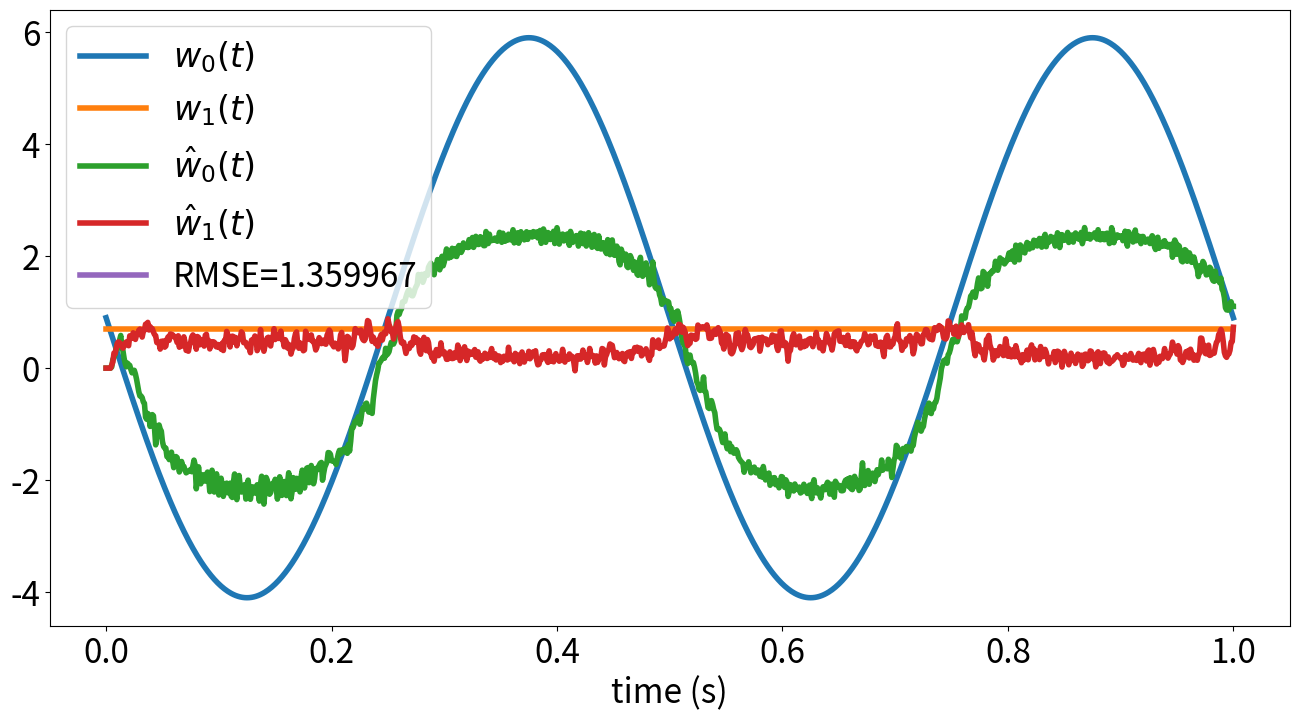

Write Python code to recreate this figure.
# [redacted]
# [redacted]
# March 3, 2015
# Assignment 3

import numpy as np
import matplotlib.pyplot as plt
plt.rcParams['lines.linewidth'] = 4
plt.rcParams['font.size'] = 24

class LIF_rate_neuron():

    def __init__(self,e,alpha,Jbias,tau_ref,tau_rc):
        self.e=e
        self.alpha=alpha
        self.Jbias=Jbias
        self.tau_ref=tau_ref
        self.tau_rc=tau_rc
        self.sample_rates_noisy=[]
        self.custom_rates=[]
        self.custom_rates_noisy=[]
        self.custom_x=np.array([])

    def set_sample_rates(self,x_vals):
        self.sample_x=x_vals
        self.sample_rates=[]
        for x in x_vals:
            J=self.alpha*np.dot(x,self.e)+self.Jbias
            if J>1:
                rate=1/(self.tau_ref-self.tau_rc*np.log(1-1/J))
            else:
                rate=0
            self.sample_rates.append(float(rate))
        return self.sample_rates

    def set_sample_rates_noisy(self,x_vals,noise,rng):
        self.sample_x=x_vals
        self.sample_rates_noisy=[]
        for x in x_vals:
            eta=0
            J=self.alpha*np.dot(x,self.e)+self.Jbias
            if J>1:
                rate=1/(self.tau_ref -self.tau_rc*np.log(1-1/J))
            else:
                rate=0
            if noise !=0:
                eta=rng.normal(loc=0,scale=noise)
            self.sample_rates_noisy.append(float(rate+eta))
        return self.sample_rates_noisy

    def get_sample_rates(self):
        return self.sample_rates

    def get_sample_rates_noisy(self):
        return self.sample_rates_noisy


class LIF_spiking_neuron():

    def __init__(self,e,alpha,Jbias,tau_ref,tau_rc):
        self.e=e
        self.tau_ref=tau_ref
        self.tau_rc=tau_rc
        self.Jbias=Jbias
        self.alpha=alpha
        self.V=0.0
        self.dVdt=0.0
        self.stimulus=[]
        self.spikes=[]
        self.Vhistory=[]

    def set_spikes(self,stimulus,T,dt):
        self.stimulus=stimulus #an array
        self.spikes=[]
        self.Vhistory=[]
        ref_window=int(self.tau_ref/dt) #number of timesteps in refractory period
        for t in range(len(stimulus)):
            self.J=self.alpha*np.dot(self.stimulus[t],self.e) + self.Jbias
            self.dVdt=((1/self.tau_rc)*(self.J-self.V))
            #check if there have been spikes in the last tau_rc seconds
            for h in range(ref_window):   
                if len(self.spikes) >= ref_window and self.spikes[-(h+1)] == 1:
                    self.dVdt=0     #if so, voltage isn't allowed to change
            #Euler's Method Approximation V(t+1) = V(t) + dt *dV(t)/dt
            self.V=self.V+dt*self.dVdt  
            if self.V >= 1.0:
                self.spikes.append(1)   #a spike
                self.V=0.0    #reset
            else:
                self.spikes.append(0)   #not a spike
                if self.V < 0.0: self.V=0.0
            self.Vhistory.append(self.V)

    def get_spikes(self):
        return self.spikes

def ensemble(n_neurons,x_min,x_max,dx,a_min,a_max,
                seed,tau_ref,tau_rc,noise,T,dt,stimulus):

    #create sample points
    rng1=np.random.RandomState(seed=seed) #for neuron parameters
    a_max_array=rng1.uniform(a_min,a_max,n_neurons)
    x_int_array=rng1.uniform(x_min,x_max,n_neurons)
    e_array=-1+2*rng1.randint(2,size=n_neurons)
    x_sample=np.vstack(np.arange(x_min,x_max,dx))

    #create neurons, rate neurons for decoders, spiking neurons for estimate
    rate_neurons=[]
    spiking_neurons=[]
    spikes=[]
    for i in range(n_neurons):
        alpha=1/(np.dot(x_max,1)-np.dot(x_int_array[i],1))*\
                (-1+1/(1-np.exp((tau_ref-1/a_max_array[i])/tau_rc)))
        Jbias=1-alpha*np.dot(x_int_array[i],1)
        nr=LIF_rate_neuron(e_array[i],alpha,Jbias,tau_ref,tau_rc)
        ns=LIF_spiking_neuron(e_array[i],alpha,Jbias,tau_ref,tau_rc)
        nr.set_sample_rates(x_sample)
        nr.set_sample_rates_noisy(x_sample,noise,rng1)
        ns.set_spikes(stimulus,T,dt)
        rate_neurons.append(nr)
        spiking_neurons.append(ns)
        spikes.append(ns.get_spikes())

    return rate_neurons, spiking_neurons, spikes

def ensemble_ndim(n_neurons,dimension,x_min,x_max,dx,a_min,a_max,
                seed,tau_ref,tau_rc,noise,T,dt,stimulus):

    #create sample points
    rng1=np.random.RandomState(seed=seed) #for neuron parameters
    a_max_array=rng1.uniform(a_min,a_max,n_neurons)
    x_int_array=rng1.uniform(x_min,x_max,(n_neurons,dimension))
    x_sample=np.array([np.arange(x_min,x_max,dx) for i in range(dimension)]).T

    #generate encoders over an n-dimensional hypersphere (not evenly distributed)
    e_array=rng1.uniform(-1,1,(n_neurons,dimension))

    x1 = np.arange(x_min, x_max, dx)
    x2 = np.arange(x_min, x_max, dx)
    x_mesh=np.vstack(np.meshgrid(x1, x2)).reshape(2,-1).T
    # print 'x_sample',x_sample.shape
    # print 'x_mesh',x_mesh.shape

    # a_max_array=rng1.uniform(a_max,a_max,n_neurons)
    # x_int_array=rng1.uniform(0,0,(n_neurons,2))
    # e_array=np.full((n_neurons,2),[0,1])

    #create neurons, rate neurons for decoders, spiking neurons for estimate
    rate_neurons=[]
    spiking_neurons=[]
    spikes=[]
    for i in range(n_neurons):
        #assume e=[1...1] (len dimensions) when calculating alpha, Jbias
        x_max_D=np.full((dimension),x_max)
        x_max_dot_1=np.dot(x_max_D,np.full((dimension),1))/dimension
        x_int_dot_1=np.dot(x_int_array[i],np.full((dimension),1))/dimension
        alpha=1/(x_max_dot_1-x_int_dot_1)*\
                (-1+1/(1-np.exp((tau_ref-1/a_max_array[i])/tau_rc)))
        Jbias=1-alpha*x_int_dot_1
        # x_max_dot_e=np.dot(x_max_D,e_array[i])
        # x_int_dot_e=np.dot(x_int_array[i],e_array[i])
        # alpha=1/(x_max_dot_e-x_int_dot_e)*\
        #         (-1+1/(1-np.exp((tau_ref-1/a_max_array[i])/tau_rc)))
        # Jbias=1-alpha*x_int_dot_e
        nr=LIF_rate_neuron(e_array[i],alpha,Jbias,tau_ref,tau_rc)
        ns=LIF_spiking_neuron(e_array[i],alpha,Jbias,tau_ref,tau_rc)
        nr.set_sample_rates(x_mesh)
        nr.set_sample_rates_noisy(x_mesh,noise,rng1)
        ns.set_spikes(stimulus,T,dt)
        rate_neurons.append(nr)
        spiking_neurons.append(ns)
        spikes.append(ns.get_spikes())

    return rate_neurons, spiking_neurons, spikes

def generate_signal(T,dt,rms,limit,rng,distribution='uniform'):

    #first generate X(w), with the specified constraints, then use an inverse fft to get x_t
    # rng=np.random.RandomState(seed=seed)
    t=np.arange(int(T/dt))*dt
    delta_w = 2*np.pi/T #omega stepsize
    w_vals = np.arange(-len(t)/2,0,delta_w) #make half of X(w), those with negative freq
    w_limit=2*np.pi*limit #frequency in radians
    bandwidth=2*np.pi*limit #bandwidth in radians
    x_w_half1=[]
    x_w_half2=[]

    for i in range(len(w_vals)):    #loop over frequency values
        if distribution=='uniform':
            #if |w| is within the specified limit, generate a coefficient
            if abs(w_vals[i]) < w_limit:    
                x_w_i_real = rng.normal(loc=0,scale=1)  #mean=0, sigma=1
                x_w_i_im = rng.normal(loc=0,scale=1)
                x_w_half1.append(x_w_i_real + 1j*x_w_i_im)
                #make the 2nd half of X(w) with complex conjugates
                x_w_half2.append(x_w_i_real - 1j*x_w_i_im)  

        elif distribution=='gaussian':
            #draw sigma from a gaussian distribution
            sigma=np.exp(-np.square(w_vals[i])/(2*np.square(bandwidth)))
            if sigma > np.finfo(float).eps: #distinguishable from zero
                x_w_i_real = rng.normal(loc=0,scale=sigma)
                x_w_i_im = rng.normal(loc=0,scale=sigma)  
                x_w_half1.append(x_w_i_real + 1j*x_w_i_im)
                x_w_half2.append(x_w_i_real - 1j*x_w_i_im)  

    #zero pad the positive and negative amplitude lists, so each is len(samples/2)
    x_w_pos=np.hstack((x_w_half2[::-1],np.zeros(len(t)/2-len(x_w_half2))))
    x_w_neg=np.hstack((np.zeros(len(t)/2-len(x_w_half1)),x_w_half1))
    #assemble the symmetric X(w) according to numpy.fft documentation
    #amplitudes corresponding to [w_0, w_pos increasing, w_neg increasing]
    x_w=np.hstack(([0+0j],x_w_pos,x_w_neg))
    x_t=np.fft.ifft(x_w)
    #normalize time and frequency signals using RMS
    true_rms=np.sqrt(dt/T*np.sum(np.square(x_t)))   
    x_t = x_t*rms/true_rms
    #return real part of signal to avoid warning, but I promise they are less than e-15
    x_t = x_t.real.reshape(len(x_t),1)
    x_w = x_w*rms/true_rms

    return x_t, x_w  


def get_rate_decoders(neurons,noise):

    # Use A=matrix of activities (the firing of each neuron for each x value)
    A_T=[]
    for n in neurons:
        A_T.append(n.get_sample_rates())
    A_T=np.matrix(A_T)
    A=np.transpose(A_T)
    x=np.matrix(neurons[0].sample_x)
    upsilon=A_T*x/len(x)
    gamma=A_T*A/len(x) + np.identity(len(neurons))*noise**2
    d=np.linalg.inv(gamma)*upsilon
    return d

def get_spike_decoders(spikes,h,x):

    A_T=np.array([np.convolve(s,h,mode='full')[:len(spikes[0])] for s in spikes]) #have to truncate from full here, same cuts off last half
    A=np.matrix(A_T).T
    x=np.matrix(neurons[0].sample_x)
    upsilon=A_T*x/len(x)
    gamma=A_T*A/len(x)
    d=np.linalg.pinv(gamma)*upsilon
    return d

def get_function_decoders(neurons,noise,function):

    # Use A=matrix of activities (the firing of each neuron for each x value)
    A_T=[]
    for n in neurons:
        A_T.append(n.get_sample_rates())
    A_T=np.matrix(A_T)
    A=np.transpose(A_T)
    # print '0',A[0]
    # print '1',A[1]
    x=np.matrix(neurons[0].sample_x) #use x_sample, not x_t, to define rates
    upsilon=A_T*function(x)/len(x)
    gamma=A_T*A/len(x) + np.identity(len(neurons))*noise**2
    d=np.linalg.inv(gamma)*upsilon
    return d

def get_rate_estimate(neurons,d,noise):

    #check if the state to be estimated is equivalent to any of the stored firing
    #rate distributions held in the neuron class. If it is, there's no need to 
    #recompute the firing rates.
    xhat=[]
    for j in range(len(neurons[0].sample_x)):
        xhat_i=0
        for i in range(len(neurons)):
            if noise != 0:
                a_ij=neurons[i].get_sample_rates_noisy()[j]
                d_i=np.array(d[i])
                xhat_i+=(a_ij*d_i).flatten()
            else:
                a_ij=neurons[i].get_sample_rates()[j]
                d_i=np.array(d[i])
                xhat_i+=(a_ij*d_i).flatten()
        xhat.append(xhat_i)
    xhat=np.array(xhat)
    return xhat

def get_spike_estimate(spikes,h,d):

    # xhat=np.sum([d[i]*np.convolve(spikes[i],h,mode='full')
    #     [:len(spikes[i])] for i in range(len(d))],axis=0).T
    timesteps=len(spikes[0])
    dimension=d[0].shape[1]
    n_neurons=len(d)
    xhat=np.zeros((timesteps,dimension))
    for i in range(n_neurons):
        decoder=d[i]
        filtered_spikes=np.convolve(spikes[i],h,mode='full')[:timesteps].reshape(timesteps,1)
        value=filtered_spikes*decoder
        xhat+=value

    return xhat

# # # # # # # # # # # # # # # # # # # # # # # # # # # # # # # # # # # # # # # # # # # 

def one():

	#LIF parameters
    n_neurons=20
    a_min=100
    a_max=200
    x_min=-2
    x_max=2
    dx=0.05
    tau_ref=0.002
    tau_rc=0.02
    seed=3
    T=1.0
    dt=0.001
    t=np.arange(int(T/dt)+1)*dt
    stimulus=np.zeros(len(t))
    noise=0.1*a_max

    rate_neurons, spiking_neurons, spikes = ensemble(
            n_neurons,x_min,x_max,dx,a_min,a_max,seed,
            tau_ref,tau_rc,noise,T,dt,stimulus)

    #plot tuning curves
    x_sample=rate_neurons[0].sample_x
    fig=plt.figure(figsize=(16,8))
    ax=fig.add_subplot(111)
    for n in rate_neurons:
        y=n.get_sample_rates_noisy()
        ax.plot(x_sample,y)
    ax.set_xlim(x_min,x_max)
    ax.set_xlabel('x')
    ax.set_ylabel('Firing Rate $a$ (Hz)')
    plt.show()

    #compute decoders and state estimate
    d=get_rate_decoders(rate_neurons,noise)
    xhat=get_rate_estimate(rate_neurons,d,noise)

    #plot signal and estimate
    fig=plt.figure(figsize=(16,8))
    ax=fig.add_subplot(111)
    ax.plot(x_sample,x_sample,label='$x$')
    ax.plot(x_sample,xhat,label='$\hat{x}$')
    ax.plot([],label='RMSE=%f' %np.sqrt(np.average((x_sample-xhat)**2)))
    ax.set_xlabel('$x$')
    ax.set_ylabel('$\hat{x}$')
    legend=ax.legend(loc='best',shadow=True)
    plt.show()

def two():

    #LIF parameters
    n_neurons=20
    a_min=100
    a_max=200
    x_min=-2
    x_max=2
    dx=0.05
    tau_ref=0.002
    tau_rc=0.02
    seed=3
    T=1.0
    dt=0.001
    t=np.arange(int(T/dt)+1)*dt
    stimulus=np.zeros(len(t))
    noise=0.1*a_max

    #find alpha and Jbias parameters
    rate_neurons, spiking_neurons, spikes = ensemble(
            n_neurons,x_min,x_max,dx,a_min,a_max,seed,
            tau_ref,tau_rc,noise,T,dt,stimulus)
    x_sample=rate_neurons[0].sample_x
    for n in rate_neurons:
        if 20 < n.get_sample_rates_noisy()[len(x_sample)/2] < 50:
            alpha_chosen=n.alpha
            Jbias_chosen=n.Jbias
            break

    e1=1
    e2=-1
    T=1
    dt=0.001
    rms=1
    limit=5
    n=0

    #create spiking neurons with chosen parameters
    ns1=LIF_spiking_neuron(e1,alpha_chosen,Jbias_chosen,tau_ref,tau_rc)
    ns2=LIF_spiking_neuron(e2,alpha_chosen,Jbias_chosen,tau_ref,tau_rc)
    spiking_neurons=[ns1,ns2]

    #create equivalent rate neurons for computing decoders
    rng1=np.random.RandomState(seed=seed)
    nr1=LIF_rate_neuron(e1,alpha_chosen,Jbias_chosen,tau_ref,tau_rc)
    nr2=LIF_rate_neuron(e2,alpha_chosen,Jbias_chosen,tau_ref,tau_rc)
    rate_neurons=[nr1,nr2]
    nr1.set_sample_rates(x_sample)
    nr1.set_sample_rates_noisy(x_sample,noise,rng1)
    nr2.set_sample_rates(x_sample)
    nr2.set_sample_rates_noisy(x_sample,noise,rng1)

    #generate white noise signal
    rng2=np.random.RandomState(seed=seed) #for white noise signal
    x_t, x_w = generate_signal(T,dt,rms,limit,rng2,'uniform')
    stimulus = np.array(x_t)
    ns1.set_spikes(stimulus,T,dt)
    ns2.set_spikes(stimulus,T,dt)
    spikes1=ns1.get_spikes()
    spikes2=ns2.get_spikes()
    spikes=np.array([spikes1,spikes2])

    #set post-synaptic current temporal filter
    tau_synapse=0.005          
    h=t**n*np.exp(-t/tau_synapse)
    h=h/np.sum(h*dt)  #normalize, effectively scaling spikes by dt

    #calculate decoders using rate prodecure and filtered state estimate
    d1=get_rate_decoders(rate_neurons,noise)
    xhat=get_spike_estimate(spikes,h,d1)

    #plot signal, spikes, and estimate
    fig=plt.figure(figsize=(16,8))
    ax=fig.add_subplot(111)
    ax.plot(t,x_t, label='$x(t)$ (smoothed white noise)')
    ax.plot(t,(spikes[0]-spikes[1]), color='k', label='spikes', alpha=0.2)
    ax.plot(t,xhat, label='$\hat{x}(t)$, $\\tau$ = %s' %tau_synapse)
    ax.plot([],label='RMSE=%f' %np.sqrt(np.average((x_t-xhat)**2)))
    ax.set_xlabel('time (s)')
    legend=ax.legend(loc='best') 
    plt.show()

    #plot filter
    fig=plt.figure(figsize=(16,8))
    ax=fig.add_subplot(111)
    ax.plot(t,h, label='$h(t)$')
    ax.set_xlabel('time (s)')
    ax.set_ylabel('$h(t)$')
    ax.set_xlim(0,0.02)
    legend=ax.legend(loc='best') 
    plt.show()

def three():

    #parameters
    a_min=100
    a_max=200
    x_min=-2
    x_max=2
    dx=0.05
    tau_ref=0.002
    tau_rc=0.02
    T=1
    dt=0.001
    rms=1
    limit=5
    n=0
    avg=10
    t=np.arange(int(T/dt)+1)*dt
    noise=0.1*a_max

    #set post-synaptic current temporal filter
    tau_synapse=0.005          
    h=t**n*np.exp(-t/tau_synapse)
    h=h/np.sum(h*dt)  #normalize, effectively scaling spikes by dt

    n_neuron_list=[1,2,4,8,16,32,64,128,256]
    RMSE_list=[]

    for n in range(len(n_neuron_list)):
        n_neurons=n_neuron_list[n]
        RMSE_n=[]
        
        for a in range(avg):
            seed_neuron=n*avg+a
            seed_signal=n*3*a

            #generate white noise signal
            rng2=np.random.RandomState(seed=seed_signal) #for white noise signal
            x_t, x_w = generate_signal(T,dt,rms,limit,rng2,'uniform')

            rate_neurons, spiking_neurons, spikes = ensemble(
                    n_neurons,x_min,x_max,dx,a_min,a_max,seed_neuron,
                    tau_ref,tau_rc,noise,T,dt,stimulus=x_t)

            #calculate decoders using rate prodecure and filtered state estimate
            d=get_rate_decoders(rate_neurons,noise)
            xhat=get_spike_estimate(spikes,h,d)

            #calculate RMSE
            RMSE_n_a=np.sqrt(np.average((x_t-xhat)**2))
            RMSE_n.append(RMSE_n_a)

        # plot signal, spikes, and estimate
        fig=plt.figure(figsize=(16,8))
        ax=fig.add_subplot(111)
        ax.plot(t,x_t, label='$x(t)$')
        ax.plot(t,xhat, label='$\hat{x}(t)$')
        ax.plot([],label='average RMSE=%f' %np.average(RMSE_n))
        ax.set_xlabel('time (s)')
        legend=ax.legend(loc='best') 
        plt.show()

        RMSE_list.append(np.average(RMSE_n))

    #plot RMSE vs n_neurons
    fig=plt.figure(figsize=(16,8))
    ax=fig.add_subplot(111)
    ax.loglog(n_neuron_list,RMSE_list, label='RMSE, $n_{avg}=%s$' %avg)
    ax.loglog(n_neuron_list,1/np.sqrt(n_neuron_list), label='$1/\sqrt{n}$')
    ax.set_xlabel('neurons')
    ax.set_ylabel('RMSE')
    legend=ax.legend(loc='best') 
    plt.show()

def four_a():

    #parameters
    n_neurons=200
    a_min=100
    a_max=200
    x_min=-1
    x_max=1
    dx=0.05
    tau_ref=0.002
    tau_rc=0.02
    T=1
    dt=0.001
    n=0
    noise=0.1*a_max

    #generate linear ramp signal x(t)=t-1
    t=np.arange(int(T/dt)+1)*dt
    x_t=t-1
    y_t=2*x_t+1

    #set post-synaptic current temporal filter
    tau_synapse=0.005          
    h=t**n*np.exp(-t/tau_synapse)
    h=h/np.sum(h*dt)  #normalize, effectively scaling spikes by dt

    #create first ensemble
    seed_neuron=3
    rate_neurons_1, spiking_neurons_1, spikes_1 = ensemble(
            n_neurons,x_min,x_max,dx,a_min,a_max,seed_neuron,
            tau_ref,tau_rc,noise,T,dt,stimulus=x_t)

    #calculate decoders for f(x)=2x+1
    function_1=lambda x: 2*x + 1
    d_1=get_function_decoders(rate_neurons_1,noise,function_1)
    f_xhat=get_spike_estimate(spikes_1,h,d_1)

    #create second ensemble
    seed_neuron=9
    rate_neurons_2, spiking_neurons_2, spikes_2 = ensemble(
            n_neurons,x_min,x_max,dx,a_min,a_max,seed_neuron,
            tau_ref,tau_rc,noise,T,dt,stimulus=f_xhat)

    #calculate decoders for f(y)=y
    function_2=lambda y: y
    d_2=get_function_decoders(rate_neurons_2,noise,function_2)
    f_yhat=get_spike_estimate(spikes_2,h,d_2)

    #plot signal, transformed signal, and estimate
    fig=plt.figure(figsize=(16,8))
    ax=fig.add_subplot(111)
    ax.plot(t,x_t, label='$x(t)=t-1$')
    ax.plot(t,y_t, label='$y(t)=2x(t)+1$')
    ax.plot(t,f_yhat, label='$\hat{y}(t)$')
    ax.plot([],label='RMSE=%f' %np.sqrt(np.average((y_t-f_yhat)**2)))
    ax.set_xlabel('time (s)')
    legend=ax.legend(loc='best') 
    plt.show()


def four_b():

    #parameters
    n_neurons=200
    a_min=100
    a_max=200
    x_min=-1
    x_max=1
    dx=0.05
    tau_ref=0.002
    tau_rc=0.02
    T=1
    dt=0.001
    n=0
    noise=0.1*a_max

    #generate a randomly varying step signal
    seed_signal=3
    rng2=np.random.RandomState(seed=seed_signal)
    t=np.arange(int(T/dt)+1)*dt
    x_t=np.array([np.full((len(t)/10),rng2.rand()-1) for i in range(10)]).flatten()
    x_t=np.insert(x_t,len(x_t),0).reshape(len(t),1) #1001 time points
    y_t=2*x_t+1
 
    #set post-synaptic current temporal filter
    tau_synapse=0.005          
    h=t**n*np.exp(-t/tau_synapse)
    h=h/np.sum(h*dt)  #normalize, effectively scaling spikes by dt

    #create first ensemble
    seed_neuron=3
    rate_neurons_1, spiking_neurons_1, spikes_1 = ensemble(
            n_neurons,x_min,x_max,dx,a_min,a_max,seed_neuron,
            tau_ref,tau_rc,noise,T,dt,stimulus=x_t)

    #calculate decoders for f(x)=2x+1
    function_1=lambda x: 2*x + 1
    d_1=get_function_decoders(rate_neurons_1,noise,function_1)
    f_xhat=get_spike_estimate(spikes_1,h,d_1)

    #create second ensemble
    seed_neuron=9
    rate_neurons_2, spiking_neurons_2, spikes_2 = ensemble(
            n_neurons,x_min,x_max,dx,a_min,a_max,seed_neuron,
            tau_ref,tau_rc,noise,T,dt,stimulus=f_xhat)

    #calculate decoders for f(y)=y
    function_2=lambda y: y
    d_2=get_function_decoders(rate_neurons_2,noise,function_2)
    f_yhat=get_spike_estimate(spikes_2,h,d_2)

    #plot signal, transformed signal, and estimate
    fig=plt.figure(figsize=(16,8))
    ax=fig.add_subplot(111)
    ax.plot(t,x_t, label='$x(t)=t-1$')
    ax.plot(t,y_t, label='$y(t)=2x(t)+1$')
    ax.plot(t,f_yhat, label='$\hat{y}(t)$')
    ax.plot([],label='RMSE=%f' %np.sqrt(np.average((y_t-f_yhat)**2)))
    ax.set_xlabel('time (s)')
    legend=ax.legend(loc='best') 
    plt.show()

def four_c():

    #parameters
    n_neurons=200
    a_min=100
    a_max=200
    x_min=-1
    x_max=1
    dx=0.05
    tau_ref=0.002
    tau_rc=0.02
    T=1
    dt=0.001
    n=0
    noise=0.1*a_max

    #generate a sinusoid
    t=np.arange(int(T/dt)+1)*dt
    x_t=0.2*np.sin(6*np.pi*t)
    y_t=2*x_t+1
 
    #set post-synaptic current temporal filter
    tau_synapse=0.005          
    h=t**n*np.exp(-t/tau_synapse)
    h=h/np.sum(h*dt)  #normalize, effectively scaling spikes by dt

    #create first ensemble
    seed_neuron=3
    rate_neurons_1, spiking_neurons_1, spikes_1 = ensemble(
            n_neurons,x_min,x_max,dx,a_min,a_max,seed_neuron,
            tau_ref,tau_rc,noise,T,dt,stimulus=x_t)

    #calculate decoders for f(x)=2x+1
    function_1=lambda x: 2*x + 1
    d_1=get_function_decoders(rate_neurons_1,noise,function_1)
    f_xhat=get_spike_estimate(spikes_1,h,d_1)

    #create second ensemble
    seed_neuron=9
    rate_neurons_2, spiking_neurons_2, spikes_2 = ensemble(
            n_neurons,x_min,x_max,dx,a_min,a_max,seed_neuron,
            tau_ref,tau_rc,noise,T,dt,stimulus=f_xhat)

    #calculate decoders for f(y)=y
    function_2=lambda y: y
    d_2=get_function_decoders(rate_neurons_2,noise,function_2)
    f_yhat=get_spike_estimate(spikes_2,h,d_2)

    #plot signal, transformed signal, and estimate
    fig=plt.figure(figsize=(16,8))
    ax=fig.add_subplot(111)
    ax.plot(t,x_t, label='$x(t)=t-1$')
    ax.plot(t,y_t, label='$y(t)=2x(t)+1$')
    ax.plot(t,f_yhat, label='$\hat{y}(t)$')
    ax.plot([],label='RMSE=%f' %np.sqrt(np.average((y_t-f_yhat)**2)))
    ax.set_xlabel('time (s)')
    legend=ax.legend(loc='best') 
    plt.show()

    #discussion

def five_a():

    #parameters
    n_neurons=200
    a_min=100
    a_max=200
    x_min=-1
    x_max=1
    dx=0.05
    tau_ref=0.002
    tau_rc=0.02
    T=1
    dt=0.001
    n=0
    noise=0.1*a_max

    #generate the sinusoidal signals x(t) and y(t)
    t=np.arange(int(T/dt)+1)*dt
    x_t=np.cos(3*np.pi*t)
    y_t=0.5*np.sin(2*np.pi*t)
    z_t=0.5*x_t+2*y_t

    #set post-synaptic current temporal filter
    tau_synapse=0.005          
    h=t**n*np.exp(-t/tau_synapse)
    h=h/np.sum(h*dt)  #normalize, effectively scaling spikes by dt

    #create first ensemble
    seed_neuron=3
    rate_neurons_1, spiking_neurons_1, spikes_1 = ensemble(
            n_neurons,x_min,x_max,dx,a_min,a_max,seed_neuron,
            tau_ref,tau_rc,noise,T,dt,stimulus=x_t)

    #calculate decoders for f(x)=0.5x
    function_1=lambda x: 0.5*x
    d_1=get_function_decoders(rate_neurons_1,noise,function_1)
    f_xhat=get_spike_estimate(spikes_1,h,d_1)

    #create second ensemble
    seed_neuron=9
    rate_neurons_2, spiking_neurons_2, spikes_2 = ensemble(
            n_neurons,x_min,x_max,dx,a_min,a_max,seed_neuron,
            tau_ref,tau_rc,noise,T,dt,stimulus=y_t)

    #calculate decoders for f(y)=2y
    function_2=lambda y: 2*y
    d_2=get_function_decoders(rate_neurons_2,noise,function_2)
    f_yhat=get_spike_estimate(spikes_2,h,d_2)

    #create third ensemble
    seed_neuron=9
    rate_neurons_3, spiking_neurons_3, spikes_3 = ensemble(
            n_neurons,x_min,x_max,dx,a_min,a_max,seed_neuron,
            tau_ref,tau_rc,noise,T,dt,stimulus=f_xhat+f_yhat)

    #calculate decoders for f(y)=2y
    function_3=lambda z: z
    d_3=get_function_decoders(rate_neurons_3,noise,function_3)
    f_zhat=get_spike_estimate(spikes_3,h,d_3)


    #plot signal, transformed signal, and estimate
    fig=plt.figure(figsize=(16,8))
    ax=fig.add_subplot(111)
    ax.plot(t,x_t, label='$x(t)=0.5cos(3\pi t)$')
    ax.plot(t,y_t, label='$y(t)=2sin(2\pi t)$')
    ax.plot(t,z_t, label='$z(t)=0.5x+2y$')
    ax.plot(t,f_zhat, label='$\hat{z}(t)$')
    ax.plot([],label='RMSE=%f' %np.sqrt(np.average((z_t-f_zhat)**2)))
    ax.set_xlabel('time (s)')
    legend=ax.legend(loc='best') 
    plt.show()

def five_b():

    #parameters
    n_neurons=200
    a_min=100
    a_max=200
    x_min=-1
    x_max=1
    dx=0.05
    tau_ref=0.002
    tau_rc=0.02
    T=1
    dt=0.001
    n=0
    rms=0.5
    noise=0.1*a_max

    #generate the white noise signals x(t) and y(t)
    t=np.arange(int(T/dt)+1)*dt
    seed_signal=3
    rng2=np.random.RandomState(seed=seed_signal)
    limit_1=8
    x_t, x_w = generate_signal(T,dt,rms,limit_1,rng2,'uniform')
    limit_2=5
    y_t, y_w = generate_signal(T,dt,rms,limit_2,rng2,'uniform')
    z_t=0.5*x_t+2*y_t

    #set post-synaptic current temporal filter
    tau_synapse=0.005          
    h=t**n*np.exp(-t/tau_synapse)
    h=h/np.sum(h*dt)  #normalize, effectively scaling spikes by dt

    #create first ensemble
    seed_neuron=3
    rate_neurons_1, spiking_neurons_1, spikes_1 = ensemble(
            n_neurons,x_min,x_max,dx,a_min,a_max,seed_neuron,
            tau_ref,tau_rc,noise,T,dt,stimulus=x_t)

    #calculate decoders for f(x)=0.5x
    function_1=lambda x: 0.5*x
    d_1=get_function_decoders(rate_neurons_1,noise,function_1)
    f_xhat=get_spike_estimate(spikes_1,h,d_1)

    #create second ensemble
    seed_neuron=9
    rate_neurons_2, spiking_neurons_2, spikes_2 = ensemble(
            n_neurons,x_min,x_max,dx,a_min,a_max,seed_neuron,
            tau_ref,tau_rc,noise,T,dt,stimulus=y_t)

    #calculate decoders for f(y)=2y
    function_2=lambda y: 2*y
    d_2=get_function_decoders(rate_neurons_2,noise,function_2)
    f_yhat=get_spike_estimate(spikes_2,h,d_2)

    #create third ensemble
    seed_neuron=9
    rate_neurons_3, spiking_neurons_3, spikes_3 = ensemble(
            n_neurons,x_min,x_max,dx,a_min,a_max,seed_neuron,
            tau_ref,tau_rc,noise,T,dt,stimulus=f_xhat+f_yhat)

    #calculate decoders for f(y)=2y
    function_3=lambda z: z
    d_3=get_function_decoders(rate_neurons_3,noise,function_3)
    f_zhat=get_spike_estimate(spikes_3,h,d_3)

    # nr3,ns3,spikes3=ensemble_ndim(n_neurons,1,x_min,x_max,dx,a_min,a_max,
    #             seed_neuron,tau_ref,tau_rc,noise,T,dt,stimulus=z_t)
    # f3=lambda z: z  #no transformation?
    # d3=get_function_decoders(nr3,noise,f3)
    # f_zhat=get_spike_estimate(spikes3,h,d3)


    #plot signal, transformed signal, and estimate
    fig=plt.figure(figsize=(16,8))
    ax=fig.add_subplot(111)
    ax.plot(t,x_t, label='$x(t)$ (white noise, lim=%s)' %limit_1)
    ax.plot(t,y_t, label='$y(t)$ (white noise, lim=%s)' %limit_2)
    ax.plot(t,z_t, label='$z(t)=0.5x+2y$')
    ax.plot(t,f_zhat, label='$\hat{z}(t)$')
    ax.plot([],label='RMSE=%f' %np.sqrt(np.average((z_t-f_zhat)**2)))
    ax.set_xlabel('time (s)')
    legend=ax.legend(loc='best')
    plt.show()

def six_a():

    #parameters
    n_neurons=200
    dimension=2
    a_min=100
    a_max=200
    x_min=-1
    x_max=1
    dx=0.05
    tau_ref=0.002
    tau_rc=0.02
    T=1
    dt=0.001
    n=0
    rms=0.5
    noise=0.1*a_max
    seed=3
    t=np.arange(int(T/dt)+1)*dt

    #stimuli
    x_t=np.full((len(t),dimension),[0.5,1])
    y_t=np.full((len(t),dimension),[0.1,0.3])
    z_t=np.full((len(t),dimension),[0.2,0.1])
    q_t=np.full((len(t),dimension),[0.4,-0.2])
    w_t=x_t-3*y_t+2*z_t-2*q_t

    #set post-synaptic current temporal filter
    tau_synapse=0.005          
    h=t**n*np.exp(-t/tau_synapse)
    h=h/np.sum(h*dt)  #normalize, effectively scaling spikes by dt

    nr1,ns1,spikes1=ensemble_ndim(n_neurons,dimension,x_min,x_max,dx,a_min,a_max,
                seed,tau_ref,tau_rc,noise,T,dt,stimulus=x_t)
    f1=lambda x: x  #no transformation?
    d1=get_function_decoders(nr1,noise,f1)
    f_xhat=get_spike_estimate(spikes1,h,d1)   
    # print d1

    nr2,ns2,spikes2=ensemble_ndim(n_neurons,dimension,x_min,x_max,dx,a_min,a_max,
                seed,tau_ref,tau_rc,noise,T,dt,stimulus=y_t)
    f2=lambda y: y  #no transformation?
    d2=get_function_decoders(nr2,noise,f2)
    f_yhat=get_spike_estimate(spikes2,h,d2)

    nr3,ns3,spikes3=ensemble_ndim(n_neurons,dimension,x_min,x_max,dx,a_min,a_max,
                seed,tau_ref,tau_rc,noise,T,dt,stimulus=z_t)
    f3=lambda z: z  #no transformation?
    d3=get_function_decoders(nr3,noise,f3)
    f_zhat=get_spike_estimate(spikes3,h,d3)

    nr4,ns4,spikes4=ensemble_ndim(n_neurons,dimension,x_min,x_max,dx,a_min,a_max,
                seed,tau_ref,tau_rc,noise,T,dt,stimulus=q_t)
    f4=lambda q: q  #no transformation?
    d4=get_function_decoders(nr4,noise,f4)
    f_qhat=get_spike_estimate(spikes4,h,d4)

    feedforward=f_xhat-3*f_yhat+2*f_zhat-2*f_qhat
    nr5,ns5,spikes5=ensemble_ndim(n_neurons,dimension,x_min,x_max,dx,a_min,a_max,
                seed,tau_ref,tau_rc,noise,T,dt,stimulus=feedforward)
    f5=lambda w: w
    d5=get_function_decoders(nr5,noise,f5)
    f_what=get_spike_estimate(spikes5,h,d5)

    #plot signal, transformed signal, and estimate
    fig=plt.figure(figsize=(16,8))
    ax=fig.add_subplot(111)
    ax.plot(t,w_t[:,0], label='$w_0(t)=x(t)-3*y(t)+2*z(t)-2*q(t)$')
    ax.plot(t,w_t[:,1], label='$w_1(t)=x(t)-3*y(t)+2*z(t)-2*q(t)$')
    ax.plot(t,f_what[:,0], label='$\hat{w}_0(t)$')
    ax.plot(t,f_what[:,1], label='$\hat{w}_1(t)$')
    # ax.plot(t,x_t[:,0], label='$x_0(t)$')
    # ax.plot(t,x_t[:,1], label='$x_1(t)$')
    # ax.plot(t,f_xhat[:,0], label='$\hat{x}_0(t)$')
    # ax.plot(t,f_xhat[:,1], label='$\hat{x}_1(t)$')
    ax.plot([],label='RMSE=%f' %np.sqrt(np.average((w_t-f_what)**2)))
    ax.set_xlabel('time (s)')
    legend=ax.legend(loc='best')
    plt.show()

def six_b():

    #parameters
    n_neurons=200
    dimension=2
    a_min=100
    a_max=200
    x_min=-1
    x_max=1
    dx=0.05
    tau_ref=0.002
    tau_rc=0.02
    T=1
    dt=0.001
    n=0
    rms=0.5
    noise=0.1*a_max
    seed=3
    t=np.arange(int(T/dt)+1)*dt

    #stimuli
    x_t=np.full((len(t),dimension),[0.5,1])
    y_t=np.vstack([np.sin(4*np.pi*t),0.3*np.cos(0*t)]).T
    z_t=np.full((len(t),dimension),[0.2,0.1])
    q_t=np.vstack([np.sin(4*np.pi*t),-0.2*np.cos(0*t)]).T
    w_t=x_t-3*y_t+2*z_t-2*q_t

    #set post-synaptic current temporal filter
    tau_synapse=0.005          
    h=t**n*np.exp(-t/tau_synapse)
    h=h/np.sum(h*dt)  #normalize, effectively scaling spikes by dt

    nr1,ns1,spikes1=ensemble_ndim(n_neurons,dimension,x_min,x_max,dx,a_min,a_max,
                seed,tau_ref,tau_rc,noise,T,dt,stimulus=x_t)
    f1=lambda x: x  #no transformation?
    d1=get_function_decoders(nr1,noise,f1)
    f_xhat=get_spike_estimate(spikes1,h,d1)   
    # print d1

    nr2,ns2,spikes2=ensemble_ndim(n_neurons,dimension,x_min,x_max,dx,a_min,a_max,
                seed,tau_ref,tau_rc,noise,T,dt,stimulus=y_t)
    f2=lambda y: y  #no transformation?
    d2=get_function_decoders(nr2,noise,f2)
    f_yhat=get_spike_estimate(spikes2,h,d2)

    nr3,ns3,spikes3=ensemble_ndim(n_neurons,dimension,x_min,x_max,dx,a_min,a_max,
                seed,tau_ref,tau_rc,noise,T,dt,stimulus=z_t)
    f3=lambda z: z  #no transformation?
    d3=get_function_decoders(nr3,noise,f3)
    f_zhat=get_spike_estimate(spikes3,h,d3)

    nr4,ns4,spikes4=ensemble_ndim(n_neurons,dimension,x_min,x_max,dx,a_min,a_max,
                seed,tau_ref,tau_rc,noise,T,dt,stimulus=q_t)
    f4=lambda q: q  #no transformation?
    d4=get_function_decoders(nr4,noise,f4)
    f_qhat=get_spike_estimate(spikes4,h,d4)

    feedforward=f_xhat-3*f_yhat+2*f_zhat-2*f_qhat
    nr5,ns5,spikes5=ensemble_ndim(n_neurons,dimension,x_min,x_max,dx,a_min,a_max,
                seed,tau_ref,tau_rc,noise,T,dt,stimulus=feedforward)
    f5=lambda w: w
    d5=get_function_decoders(nr5,noise,f5)
    f_what=get_spike_estimate(spikes5,h,d5)

    #plot signal, transformed signal, and estimate
    fig=plt.figure(figsize=(16,8))
    ax=fig.add_subplot(111)
    ax.plot(t,w_t[:,0], label='$w_0(t)$')
    ax.plot(t,w_t[:,1], label='$w_1(t)$')
    ax.plot(t,f_what[:,0], label='$\hat{w}_0(t)$')
    ax.plot(t,f_what[:,1], label='$\hat{w}_1(t)$')
    ax.plot([],label='RMSE=%f' %np.sqrt(np.average((w_t-f_what)**2)))
    ax.set_xlabel('time (s)')
    legend=ax.legend(loc='best')
    plt.show()

def main():

    # one()
    # two()
    # three()
    # four_a()
    # four_b()
    # four_c()
    # five_a()
    # five_b()
    # six_a()
    six_b()

main()
